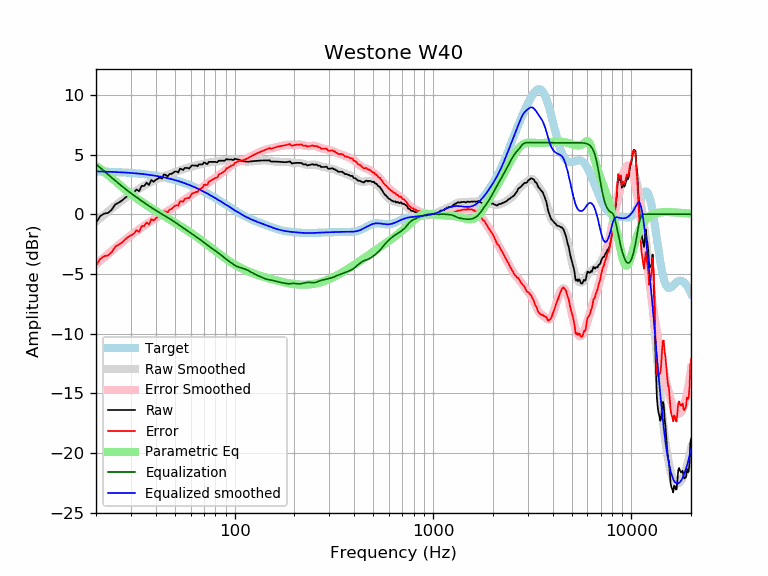

Data behind this chart, as committed beside it:
frequency, raw, error, smoothed, error_smoothed, equalization, parametric_eq, equalized_raw, equalized_smoothed, target
20, -0.72, -4.31, -0.61, -4.20, 4.20, 4.06, 3.49, 3.59, 3.59
21, -0.16, -3.74, -0.31, -3.90, 3.90, 3.82, 3.74, 3.58, 3.58
22, 0.06, -3.51, -0.03, -3.61, 3.61, 3.56, 3.67, 3.57, 3.57
23, 0.11, -3.45, 0.24, -3.33, 3.33, 3.30, 3.44, 3.56, 3.56
24, 0.38, -3.17, 0.49, -3.06, 3.06, 3.04, 3.45, 3.55, 3.55
25, 0.82, -2.72, 0.73, -2.81, 2.81, 2.78, 3.63, 3.54, 3.54
26, 0.97, -2.56, 0.95, -2.58, 2.58, 2.54, 3.55, 3.53, 3.53
27, 1.14, -2.37, 1.16, -2.35, 2.35, 2.31, 3.50, 3.51, 3.51
28, 1.37, -2.13, 1.35, -2.15, 2.15, 2.09, 3.52, 3.50, 3.50
29, 1.57, -1.91, 1.53, -1.95, 1.95, 1.88, 3.52, 3.48, 3.48
30, 1.69, -1.77, 1.70, -1.76, 1.76, 1.69, 3.46, 3.46, 3.46
31, 1.81, -1.63, 1.85, -1.59, 1.59, 1.51, 3.40, 3.44, 3.44
32, 2.08, -1.34, 2.00, -1.42, 1.42, 1.35, 3.50, 3.42, 3.42
33, 1.93, -1.47, 2.14, -1.26, 1.26, 1.19, 3.20, 3.40, 3.40
34, 2.38, -1.00, 2.27, -1.11, 1.11, 1.04, 3.49, 3.38, 3.38
35, 2.37, -0.99, 2.39, -0.96, 0.96, 0.90, 3.34, 3.36, 3.36
36, 2.64, -0.69, 2.51, -0.82, 0.82, 0.76, 3.47, 3.33, 3.33
37, 2.45, -0.86, 2.62, -0.69, 0.69, 0.63, 3.14, 3.31, 3.31
38, 2.87, -0.41, 2.72, -0.56, 0.56, 0.51, 3.44, 3.28, 3.28
39, 2.72, -0.53, 2.81, -0.44, 0.44, 0.39, 3.17, 3.25, 3.25
40, 2.88, -0.34, 2.89, -0.33, 0.33, 0.28, 3.21, 3.22, 3.22
41, 2.98, -0.21, 2.97, -0.22, 0.22, 0.17, 3.20, 3.19, 3.19
42, 3.08, -0.08, 3.05, -0.11, 0.11, 0.06, 3.20, 3.16, 3.16
43, 2.98, -0.15, 3.12, -0.01, 0.01, -0.04, 2.99, 3.13, 3.13
44, 3.35, 0.26, 3.18, 0.09, -0.09, -0.14, 3.26, 3.09, 3.09
45, 3.28, 0.22, 3.24, 0.18, -0.18, -0.24, 3.10, 3.06, 3.06
46, 3.18, 0.16, 3.30, 0.28, -0.28, -0.33, 2.90, 3.02, 3.02
47, 3.38, 0.40, 3.36, 0.37, -0.37, -0.43, 3.01, 2.99, 2.99
48, 3.38, 0.43, 3.42, 0.47, -0.47, -0.52, 2.91, 2.95, 2.95
49, 3.48, 0.57, 3.47, 0.57, -0.57, -0.61, 2.91, 2.91, 2.91
50, 3.58, 0.71, 3.53, 0.66, -0.66, -0.70, 2.92, 2.87, 2.87
51, 3.58, 0.76, 3.59, 0.76, -0.76, -0.79, 2.82, 2.82, 2.82
52, 3.50, 0.72, 3.64, 0.86, -0.86, -0.88, 2.64, 2.78, 2.78
53, 3.82, 1.08, 3.69, 0.95, -0.95, -0.96, 2.87, 2.74, 2.74
54, 3.78, 1.09, 3.74, 1.04, -1.04, -1.05, 2.74, 2.69, 2.69
55, 3.70, 1.05, 3.78, 1.13, -1.13, -1.13, 2.57, 2.65, 2.65
56, 3.88, 1.28, 3.82, 1.22, -1.22, -1.22, 2.66, 2.60, 2.60
57, 3.88, 1.33, 3.86, 1.31, -1.31, -1.30, 2.57, 2.55, 2.55
58, 3.88, 1.37, 3.90, 1.40, -1.40, -1.39, 2.49, 2.51, 2.51
59, 3.82, 1.36, 3.94, 1.48, -1.48, -1.47, 2.34, 2.46, 2.46
60, 3.98, 1.57, 3.97, 1.57, -1.57, -1.55, 2.42, 2.41, 2.41
61, 4.10, 1.74, 4.01, 1.65, -1.65, -1.63, 2.45, 2.36, 2.36
62, 4.08, 1.77, 4.04, 1.73, -1.73, -1.71, 2.35, 2.31, 2.31
63, 4.08, 1.82, 4.07, 1.81, -1.81, -1.79, 2.27, 2.26, 2.26
64, 4.08, 1.88, 4.09, 1.89, -1.89, -1.88, 2.19, 2.21, 2.21
65, 4.02, 1.87, 4.12, 1.97, -1.97, -1.96, 2.05, 2.15, 2.15
66, 4.18, 2.08, 4.15, 2.04, -2.04, -2.04, 2.14, 2.10, 2.10
67, 4.18, 2.13, 4.17, 2.12, -2.12, -2.11, 2.06, 2.05, 2.05
68, 4.18, 2.19, 4.20, 2.20, -2.20, -2.19, 1.98, 1.99, 1.99
69, 4.18, 2.24, 4.22, 2.28, -2.28, -2.27, 1.90, 1.94, 1.94
70, 4.35, 2.46, 4.25, 2.36, -2.36, -2.35, 1.99, 1.89, 1.89
71, 4.31, 2.48, 4.27, 2.44, -2.44, -2.43, 1.87, 1.83, 1.83
72, 4.22, 2.44, 4.30, 2.52, -2.52, -2.50, 1.70, 1.78, 1.78
73, 4.22, 2.50, 4.32, 2.59, -2.59, -2.58, 1.63, 1.73, 1.73
74, 4.39, 2.72, 4.34, 2.67, -2.67, -2.65, 1.72, 1.67, 1.67
75, 4.39, 2.77, 4.35, 2.74, -2.74, -2.73, 1.65, 1.62, 1.62
76, 4.39, 2.83, 4.37, 2.80, -2.80, -2.80, 1.59, 1.56, 1.56
77, 4.39, 2.88, 4.38, 2.87, -2.87, -2.87, 1.52, 1.51, 1.51
78, 4.39, 2.94, 4.39, 2.93, -2.93, -2.94, 1.46, 1.45, 1.45
79, 4.39, 2.99, 4.39, 2.99, -2.99, -3.01, 1.40, 1.40, 1.40
... 553 more rows
